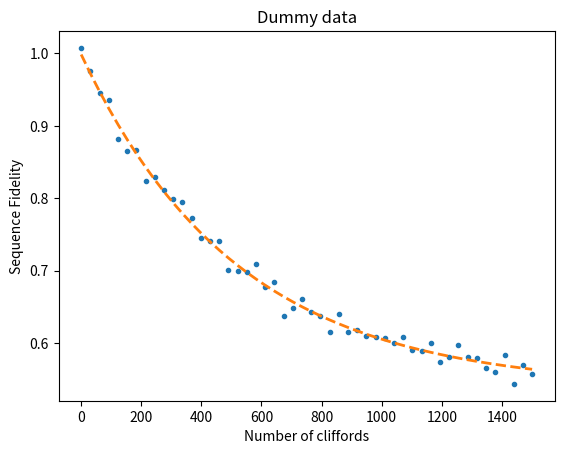

This figure's Python source:
from scipy.optimize import curve_fit
import numpy as np
import random
import matplotlib.pyplot as plt


def power_law(m, a, b, p):
    return a * (p ** m) + b


# Generate dummy dataset
x_dummy = np.linspace(start=1, stop=1500, num=50)

# Calculate y-values based on dummy x-values
y_dummy = power_law(x_dummy, 0.46, 0.53, 1 - 1.80e-3)
noise = 0.01*np.random.normal(size=y_dummy.size)
y_dummy = y_dummy + noise

plt.figure()
plt.plot(x_dummy, y_dummy, '.')
plt.title('Dummy data')
plt.xlabel('Number of cliffords')
plt.ylabel('Sequence Fidelity')

pars, cov = curve_fit(f=power_law, xdata=x_dummy, ydata=y_dummy, p0=[0.5, 0.5, 1], bounds=(-np.inf, np.inf), maxfev=2000)

plt.plot(x_dummy, power_law(x_dummy, *pars), linestyle='--', linewidth=2)

stdevs = np.sqrt(np.diag(cov))

print('#########################')
print('### Fitted Parameters ###')
print('#########################')
print(f'A = {pars[0]:.3} ({stdevs[0]:.1}), B = {pars[1]:.3} ({stdevs[1]:.1}), p = {pars[2]:.3} ({stdevs[2]:.1})')
print('Covariance Matrix')
print(cov)

one_minus_p = 1 - pars[2]
r_c = one_minus_p * (1 - 1 / 2 ** 1)
r_g = r_c / 1.875
r_c_std = stdevs[2] * (1 - 1 / 2 ** 1)
r_g_std = r_c_std / 1.875

print('#########################')
print('### Useful Parameters ###')
print('#########################')
print(f'1-p = {np.format_float_scientific(one_minus_p, precision=2)} ({stdevs[2]:.1}), '
      f'r_c = {np.format_float_scientific(r_c, precision=2)} ({r_c_std:.1}), '
      f'r_g = {np.format_float_scientific(r_g, precision=2)}  ({r_g_std:.1})')
